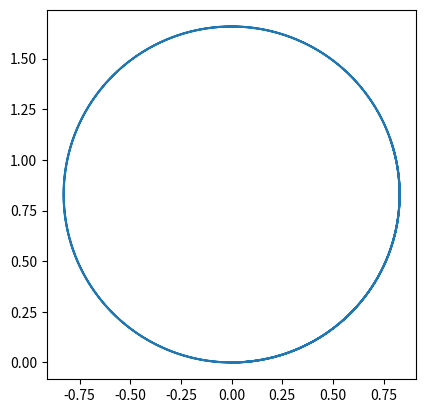

Write Python code to recreate this figure.
#constants
import math
from math import cos, sin, tan

import matplotlib.pyplot as plt
import numpy as np

l = 0.335 #wheelbase in meter
v = 0.3 #speed in m/s

#variables
robotAngle = 0
steeringAngle = 22 # in degrees
posX = 0
posY = 0
stoptime = 40 # in seconds
dt = 0.001 # in seconds

#implementing a rear wheel bicycle model of kitt
w = 0
vX = 0
vY = 0
timepos = np.zeros((2,stoptime*1000))

for t in range(0,stoptime*1000, math.floor(dt * 1000)):
    robotAngle += math.degrees(w)*dt
    posX += vX*dt
    posY += vY*dt
    vX = v * cos(math.radians(robotAngle))
    vY = v * sin(math.radians(robotAngle))
    r = l / tan(math.radians(steeringAngle)) #goed
    w = v / r
    print("r: " + str(r))
    print("vy: " + str(vY))
    print("robotAngle: " + str(robotAngle))
    timepos[0, t] = posX
    print(str(posX) + " , " + str(posY))
    timepos[1, t] = posY

plt.plot(timepos[0],timepos[1])
ax =plt.gca()
ax.set_aspect('equal', adjustable='box')
plt.show()